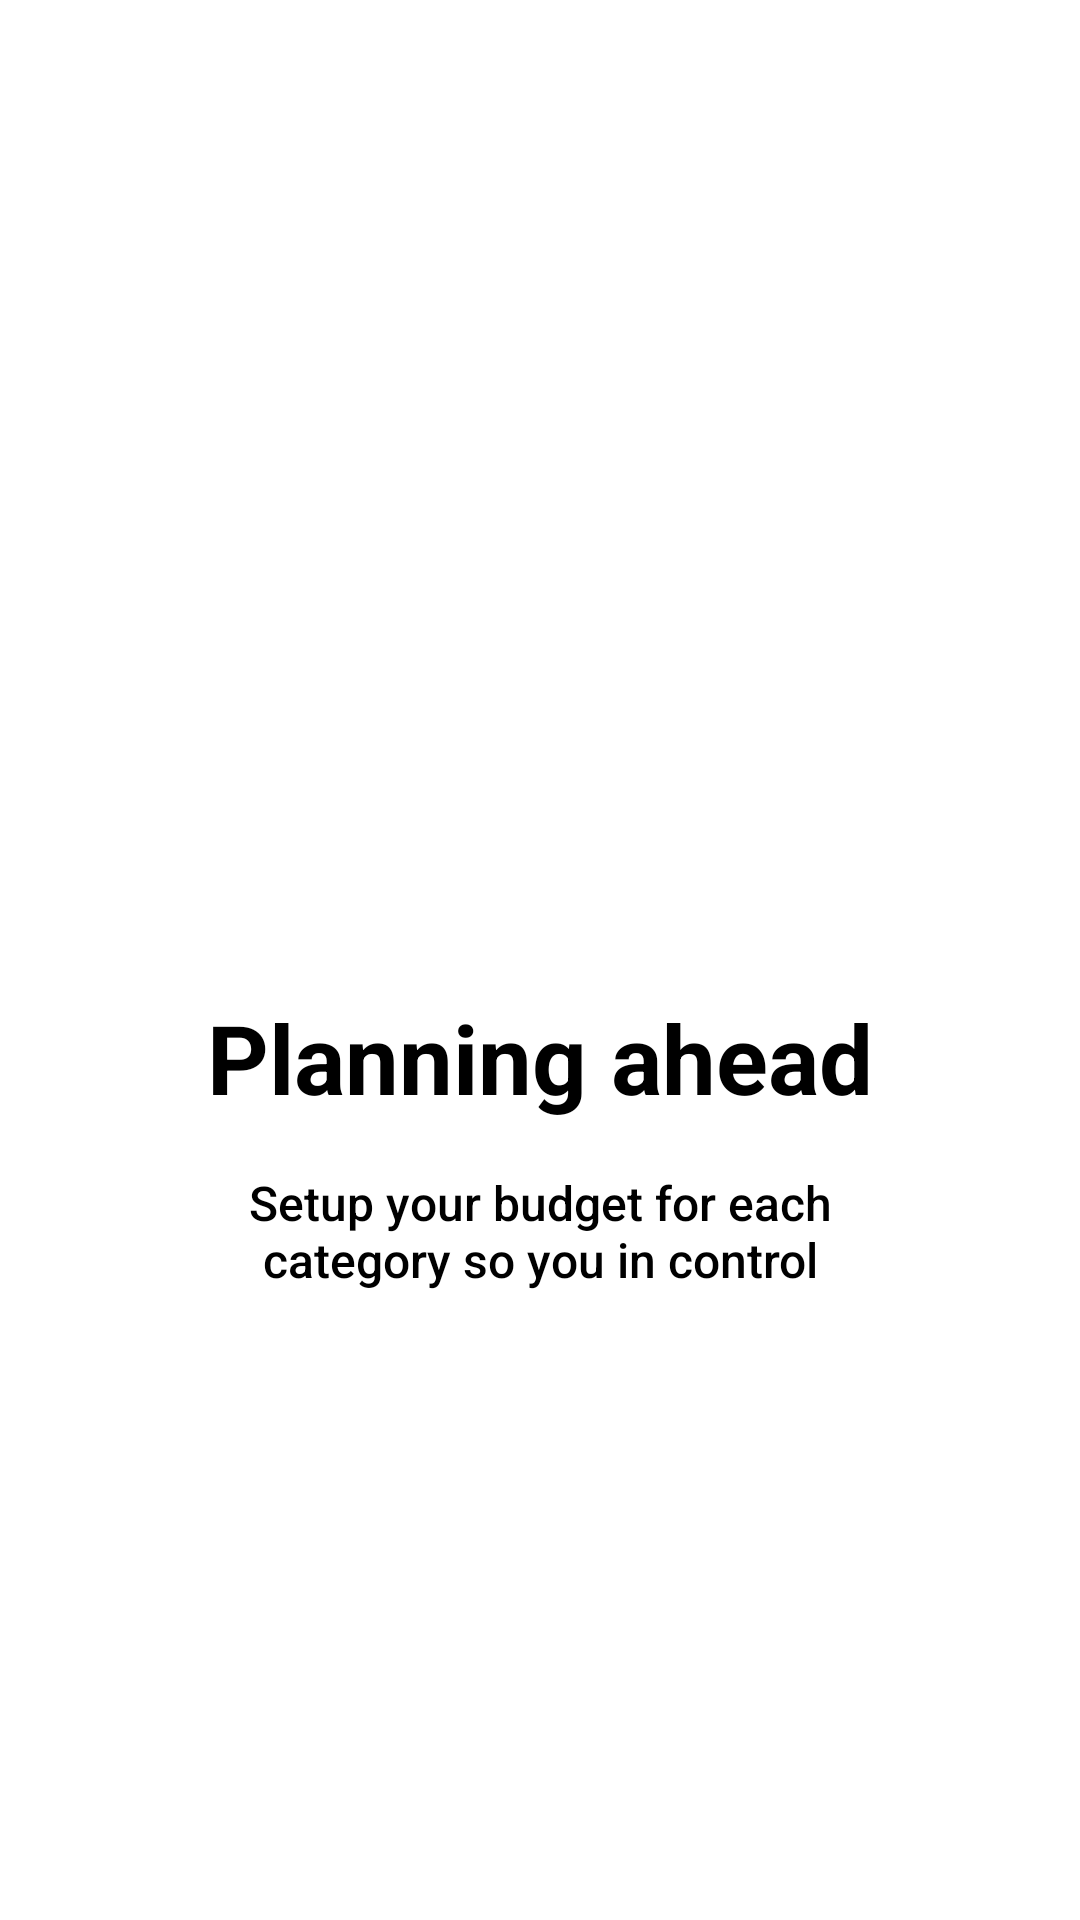

Write the Android layout XML for this screen, with the resource values it uses.
<!-- AndroidManifest.xml: application theme Theme.Fluffy.OnBoarding -->
<!-- res/layout/onboarding_screen_third_fragment.xml -->
<?xml version="1.0" encoding="utf-8"?>
<ScrollView xmlns:android="http://schemas.android.com/apk/res/android"
    xmlns:app="http://schemas.android.com/apk/res-auto"
    android:layout_width="match_parent"
    android:layout_height="match_parent">

    <androidx.constraintlayout.widget.ConstraintLayout xmlns:tools="http://schemas.android.com/tools"
        android:layout_width="match_parent"
        android:layout_height="wrap_content"
        tools:context=".view.OnBoardingScreenActivity">

        <ImageView
            android:id="@+id/onboarding_logo"
            android:layout_width="0dp"
            android:layout_height="@dimen/onboarding_logo_height"
            android:layout_marginTop="@dimen/margin_medium_16"
            android:layout_marginBottom="@dimen/margin_medium_16"
            android:contentDescription="@string/onBoarding_logo"
            app:layout_constraintEnd_toEndOf="parent"
            app:layout_constraintStart_toStartOf="parent"
            app:layout_constraintTop_toTopOf="parent"
            app:layout_constraintWidth_percent=".9" />

        <TextView
            android:id="@+id/onboarding_title"
            style="@style/Theme.Fluffy.Onboarding.titleStyle"
            android:layout_width="0dp"
            android:layout_height="wrap_content"
            android:text="@string/onBoarding_three_title"
            app:layout_constraintEnd_toEndOf="parent"
            app:layout_constraintStart_toStartOf="parent"
            app:layout_constraintTop_toBottomOf="@id/onboarding_logo"
            app:layout_constraintWidth_percent=".8" />

        <TextView
            android:id="@+id/onboarding_subTitle"
            style="@style/Theme.Fluffy.Onboarding.subTitleStyle"
            android:layout_width="0dp"
            android:layout_height="wrap_content"
            android:layout_marginTop="@dimen/margin_medium_16"
            android:text="@string/onBoarding_three_subtitle"
            app:layout_constraintEnd_toEndOf="parent"
            app:layout_constraintStart_toStartOf="parent"
            app:layout_constraintTop_toBottomOf="@id/onboarding_title"
            app:layout_constraintWidth_percent=".7" />

    </androidx.constraintlayout.widget.ConstraintLayout>
</ScrollView>
<!-- resources referenced by this layout -->
<resources>
  <dimen name="margin_medium_16">16dp</dimen>
  <dimen name="onboarding_logo_height">315dp</dimen>
  <string name="onBoarding_logo">Fluffy Logo</string>
  <string name="onBoarding_three_subtitle">Setup your budget for each category so you in control</string>
  <string name="onBoarding_three_title">Planning ahead</string>
  <style name="Theme.Fluffy.Onboarding.subTitleStyle" parent="Theme.MaterialComponents.DayNight">
          <item name="android:lineHeight">@dimen/onboarding_subtitle_line_height</item>
          <item name="android:textSize">@dimen/onboarding_subtitle_text_size</item>
          <item name="android:textColor">@android:color/black</item>
          <item name="android:gravity">center</item>
          <item name="android:textFontWeight">500</item>
      </style>
  <style name="Theme.Fluffy.Onboarding.titleStyle" parent="Theme.MaterialComponents.DayNight">
          <item name="android:lineHeight">@dimen/onboarding_title_line_height</item>
          <item name="android:textSize">@dimen/onboarding_title_text_size</item>
          <item name="android:textColor">@android:color/black</item>
          <item name="android:gravity">center</item>
          <item name="android:textFontWeight">700</item>
      </style>
  <style name="Theme.Fluffy.OnBoarding" parent="Theme.MaterialComponents.DayNight.NoActionBar">
          
          <item name="colorPrimary">@color/purple_primary</item>
          <item name="colorPrimaryVariant">@color/purple_primary</item>
          <item name="colorOnPrimary">@color/white</item>
          
          <item name="colorSecondary">@color/purple_700</item>
          <item name="colorSecondaryVariant">@color/purple_700</item>
          <item name="colorOnSecondary">@color/black</item>
          
          <item name="android:statusBarColor">?attr/colorPrimaryVariant</item>
          <item name="android:textStyle">normal</item>
          <item name="fontFamily">@font/inter_regular</item>
      </style>
  <dimen name="onboarding_subtitle_line_height">19dp</dimen>
  <dimen name="onboarding_subtitle_text_size">16sp</dimen>
  <dimen name="onboarding_title_line_height">34dp</dimen>
  <dimen name="onboarding_title_text_size">32sp</dimen>
  <color name="purple_primary">#7F3DFF</color>
  <color name="white">#FFFFFFFF</color>
  <color name="purple_700">#EEE5FF</color>
  <color name="black">#FF000000</color>
</resources>
